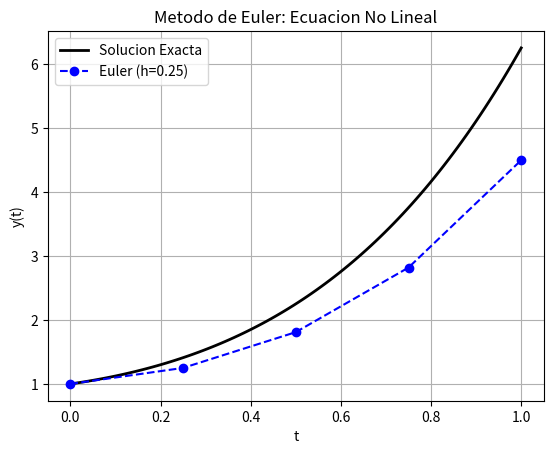

The matplotlib source for this figure:
import numpy as np
import matplotlib.pyplot as plt

def euler(f, x0, y0, x_end, h):
    x_vals = np.arange(x0, x_end + h, h)
    y_vals = np.zeros(len(x_vals))
    y_vals[0] = y0
    for i in range(1, len(x_vals)):
        y_vals[i] = y_vals[i-1] + f(x_vals[i-1], y_vals[i-1]) * h
    return x_vals, y_vals

def f_deriv(t, y):
    return (1 + 4*t) * np.sqrt(y)

def f_exacta(t):
    return (t**2 + 0.5*t + 1)**2

t_euler, y_euler = euler(f_deriv, 0, 1, 1, 0.25)

t_exact = np.linspace(0, 1, 100)
y_exact = f_exacta(t_exact)

plt.plot(t_exact, y_exact, label="Solucion Exacta", color="black", linewidth=2)
plt.plot(t_euler, y_euler, label="Euler (h=0.25)", linestyle="--", marker="o", color="blue")

plt.title("Metodo de Euler: Ecuacion No Lineal")
plt.xlabel("t")
plt.ylabel("y(t)")
plt.grid()
plt.legend()
plt.show()
